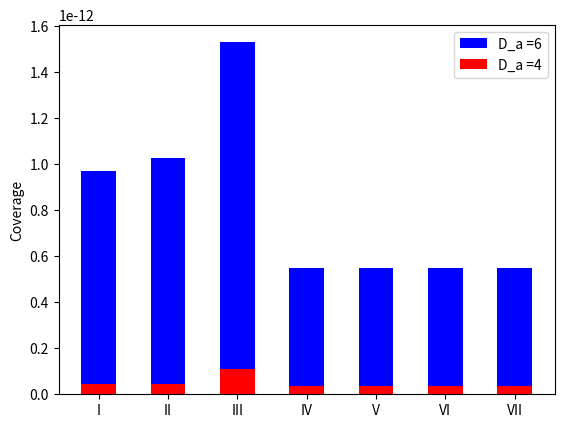

The script that saved this image:
import pandas as pd
import numpy as np
import matplotlib.pyplot as plt
""" This scripts plots data"""
num_cl = 3
num_efficient =36
total_num_CR = num_cl**num_efficient
d_a = 4
# number of
# total_num_CR = 8952874705
# total_num_CR = 1206803025
# total_num_CR = 138299985
archetype_size_1_d_6 = [145772, 153724, 229424, 82174, 82174, 82174, 82174]


archetype_size_2_d_6  = [298974, 374718, 227448, 227448, 227448, 227448, 382620, 228222, 229670, 233914, 
                    229670, 311542, 311542, 311542, 311542, 157731, 149393, 149178, 162740, 157731, 
                    149393]

archetype_size_3_d_6  = [527394, 373192, 374427, 378666, 374427, 456342, 456342, 456342, 456342, 302753, 
                    294186, 293974, 307542, 302753, 294186, 457078, 458522, 462754, 458522, 297803, 
                    293457, 292738, 308252, 301178, 294905, 387063, 378721, 378514, 392052, 387063, 
                    378721, 223613, 218310, 208664, 223613]

archetype_size_4_d_6  = [601576, 602807, 607034, 602807, 442524, 437946, 437233, 452537, 445687, 439181, 
                    531611, 523044, 522836, 536384, 531611, 523044, 368175, 363084, 352994, 368175, 
                    526635, 522273, 521566, 537048, 530002, 523717, 361701, 358008, 350240, 365076, 
                    452905, 447622, 437968, 452905, 276728]
archetype_size_5_d_6  = [670884, 666294, 665589, 680865, 674039, 667525, 505962, 502483, 494269, 509125, 
                    596997, 591922, 581828, 596997, 421052, 590493, 586820, 579036, 593860, 414442, 
                    506008]

archetype_size_6_d_6  = [734286, 730823, 722597, 737441, 558467, 649862, 643222]
archetype_size_7_d_6  = [786779]



archetype_size_1_d_4 = [6764, 7021, 16454, 5474, 5474, 5474, 5474]

archetype_size_2_d_4 =[13777, 23210, 12230, 12230, 12230, 12230, 23467, 12244, 12235, 12495, 12235, 
                    21928, 21928, 21928, 21928, 10746, 10452, 10065, 10539, 10746, 10452]

archetype_size_3_d_4 =[30215, 18996, 18983, 19243, 18983, 28676, 28676, 28676, 28676, 17498, 17200, 16813, 17287, 17498, 17200, 28690, 28681, 28941, 28681, 17260, 17222, 16699, 17300, 
                    17314, 17213, 27200, 26906, 26519, 26993, 27200, 26906, 15319, 15138, 14791, 15319]
archetype_size_4_d_4 =[35434, 35421, 35681, 35421, 24008, 23966, 23443, 24040, 24058, 23953, 33944, 33646, 
                        33259, 33733, 33944, 33646, 22063, 21886, 21531, 22063, 33706, 33668, 33145, 33746, 
                        33760, 33659, 21833, 21582, 21425, 21887, 31773, 31592, 31245, 31773, 19463]
archetype_size_5_d_4 =[40446, 40404, 39881, 40478, 40496, 40391, 28573, 28326, 28161, 28623, 38509, 38332, 
                        37977, 38509, 26203, 38279, 38028, 37871, 38333, 25907, 35917]
archetype_size_6_d_4 =[45011, 44764, 44599, 45061, 32643, 42649, 42353]

archetype_size_7_d_4 =[49081]
# total_num_CR = sum(archetype_size_7)

archetype_size_1_d_6 = np.array(archetype_size_1_d_6 )/total_num_CR
archetype_size_2_d_6 = np.array(archetype_size_2_d_6 )/total_num_CR
archetype_size_3_d_6 = np.array(archetype_size_3_d_6 )/total_num_CR
archetype_size_4_d_6 = np.array(archetype_size_4_d_6 )/total_num_CR
archetype_size_5_d_6 = np.array(archetype_size_5_d_6 )/total_num_CR
archetype_size_6_d_6 = np.array(archetype_size_6_d_6 )/total_num_CR
archetype_size_7_d_6 = np.array(archetype_size_7_d_6 )/total_num_CR

coverage_data_d_6 = [archetype_size_1_d_6 , archetype_size_2_d_6 , archetype_size_3_d_6 , archetype_size_4_d_6 ,
                 archetype_size_5_d_6 , archetype_size_6_d_6 , archetype_size_7_d_6]


archetype_size_1_d_4 = np.array(archetype_size_1_d_4 )/total_num_CR
archetype_size_2_d_4 = np.array(archetype_size_2_d_4 )/total_num_CR
archetype_size_3_d_4 = np.array(archetype_size_3_d_4 )/total_num_CR
archetype_size_4_d_4 = np.array(archetype_size_4_d_4 )/total_num_CR
archetype_size_5_d_4 = np.array(archetype_size_5_d_4 )/total_num_CR
archetype_size_6_d_4 = np.array(archetype_size_6_d_4 )/total_num_CR
archetype_size_7_d_4 = np.array(archetype_size_7_d_4 )/total_num_CR

coverage_data_d_4 = [archetype_size_1_d_4 , archetype_size_2_d_4 , archetype_size_3_d_4 , archetype_size_4_d_4 ,
                 archetype_size_5_d_4 , archetype_size_6_d_4 , archetype_size_7_d_4]
set_size_plot_label = ['1', '2', '3', '4', '5', '6', '7']


Archetype_label = ["I", "II", 'III', 'IV', 'V', 'VI', 'VII']


def box_plot(input_data, plot_label):
    """ generate boxplot from data; input data as nested list = [sublist1, sublist2, ...., sublist n];
    Each subset provides data for each box
     """

    fig = plt.figure()
    plt.boxplot(input_data, patch_artist=True, labels=plot_label, color = 'b')
    fig.suptitle('Coverage over different archetype sets', fontsize=20)
    plt.xlabel('Archetype set size', fontsize=16)
    plt.ylabel('Covered num of CMs', fontsize=16)
    plt.grid()
    plt.show()
    fig.savefig('Coverage_absolute_values.png')


def box_plot_multiple(input_data_1, input_data_2, plot_label):
    """ generate boxplot from data; input data as nested list = [sublist1, sublist2, ...., sublist n];
    Each subset provides data for each box
     """
    positions0 = [1,3,5,7,9, 11, 13]
    positions1=[2,4,6,8,10,12,14]
    fig = plt.figure()
    bp0=plt.boxplot(input_data_1,patch_artist=True, labels=plot_label)
    bp1=plt.boxplot(input_data_2, patch_artist=True, labels=plot_label)
    for box in bp0['boxes']:
        # change outline color
        box.set(color='red', linewidth=2)
        box.set(facecolor = 'blue' )

    for box in bp1['boxes']:
        # change outline color
        box.set(color='green', linewidth=2)
        box.set(facecolor = 'red' )
    # fig.suptitle('Coverage over different archetype sets', fontsize=20)
    plt.xlabel('Supported Archetype Set Size', fontsize=14)
    plt.ylabel('Coverage of DMPs', fontsize=14)
    plt.legend([bp0["boxes"][0], bp1["boxes"][0]], ["D_a =6", "D_a =4"], loc='upper left')
    plt.grid()
    plt.show()
    fig.savefig('Coverage_absolute_values.eps', format='eps', dpi=1000)


def bar_plot(input_data, x_label, y_label, file_name):
    """ Input data --> list"""

    fig = plt.figure()
    y_pos = np.arange(len(x_label))
    plt.bar(y_pos, input_data, align='center')
    plt.xticks(y_pos, x_label)
    plt.ylabel(y_label)
    # plt.title('Programming language usage')
    plt.show()
    plt.grid()
    fig.savefig(file_name)


def bar_plot_multiple(input_data_1, input_data_2, x_label, y_label, file_name):
    """ Input data --> list"""

    fig = plt.figure()
    y_pos = np.arange(len(x_label))

    Distance = ["D_a =6", "D_a =4"]
    
    plt.bar(y_pos, input_data_1, color = 'b', width = 0.5)
    plt.bar(y_pos, input_data_2, color = 'r', width = 0.5)

    plt.xticks(y_pos, x_label)
    plt.ylabel(y_label)
    plt.legend(Distance, loc =1)


    plt.show()

    

def normal_plot(input_data, x_labels, y_label, x_label, file_name):
    fig = plt.figure()
    y_pos = np.arange(len(x_labels))
    plt.plot(y_pos, input_data, 'bo', y_pos, input_data, 'r--')
    plt.xticks(y_pos, x_labels)
    plt.ylabel(y_label)
    plt.xlabel(x_label)
    plt.grid()
    # plt.plot([1, 2, 3, 4], [1, 4, 9, 16], 'ro')
    # plt.plot([1, 2, 3, 4], [1, 4, 9, 16], 'r--')
    # plt.axis([0, 6, 0, 20])
    plt.show()


def plot_multiple_data_sets(input_data_1, input_data_2, y_label_1, y_label_2, x_labels):
    fig = plt.figure()

    x_pos = np.arange(len(x_labels))

    ax1 = fig.add_subplot(111, label="coverage")
    ax2 = fig.add_subplot(111, label="average", frame_on=False)

    ax1.plot(x_pos, input_data_1, 'r--', x_pos, input_data_1, 'ro')
    ax1.set_ylabel(y_label_1, color="r")
    ax1.set_ylim([0, 2*max(input_data_1)])
    ax1.set_xticks([])
    ax1.tick_params(axis='y', colors="r")
    ax1.legend([y_label_1], loc=4)

    ax2.plot(x_pos, input_data_2, 'b--', x_pos, input_data_2, 'bo')
    ax2.yaxis.tick_right()
    ax2.set_ylabel(y_label_2, color="b")
    ax2.yaxis.set_label_position('right')
    ax2.set_xticks([])
    ax2.set_ylim([-1.4*max(input_data_2), 1.4*max(input_data_2)])
    ax2.tick_params(axis='y', cors="blue")
    ax2.legend([y_label_2], loc=1)

    # sparsely distributed x labels for better display
    # x_pos_sparse = x_pos[0::5]
    # x_labels = np.array(x_labels)
    # x_labels_sparse = x_labels[x_pos_sparse]

    plt.xticks(x_pos, x_labels)
    plt.xlabel("Archetype Set Size")
    
    plt.grid()

    plt.show()
    # plt.draw()
    # fig.savefig(file_name)


if __name__ == '__main__':
    # box_plot_multiple(coverage_data_d_6, coverage_data_d_4, set_size_plot_label)
    #
    # archetype_size_1_d_6 = np.array(archetype_size_1_d_6 )/total_num_CR
    # archetype_size_1_d_4 = np.array(archetype_size_1_d_4 )/total_num_CR
    bar_plot_multiple(archetype_size_1_d_6, archetype_size_1_d_4, Archetype_label, "Coverage", "Individual_coverage_compare" )